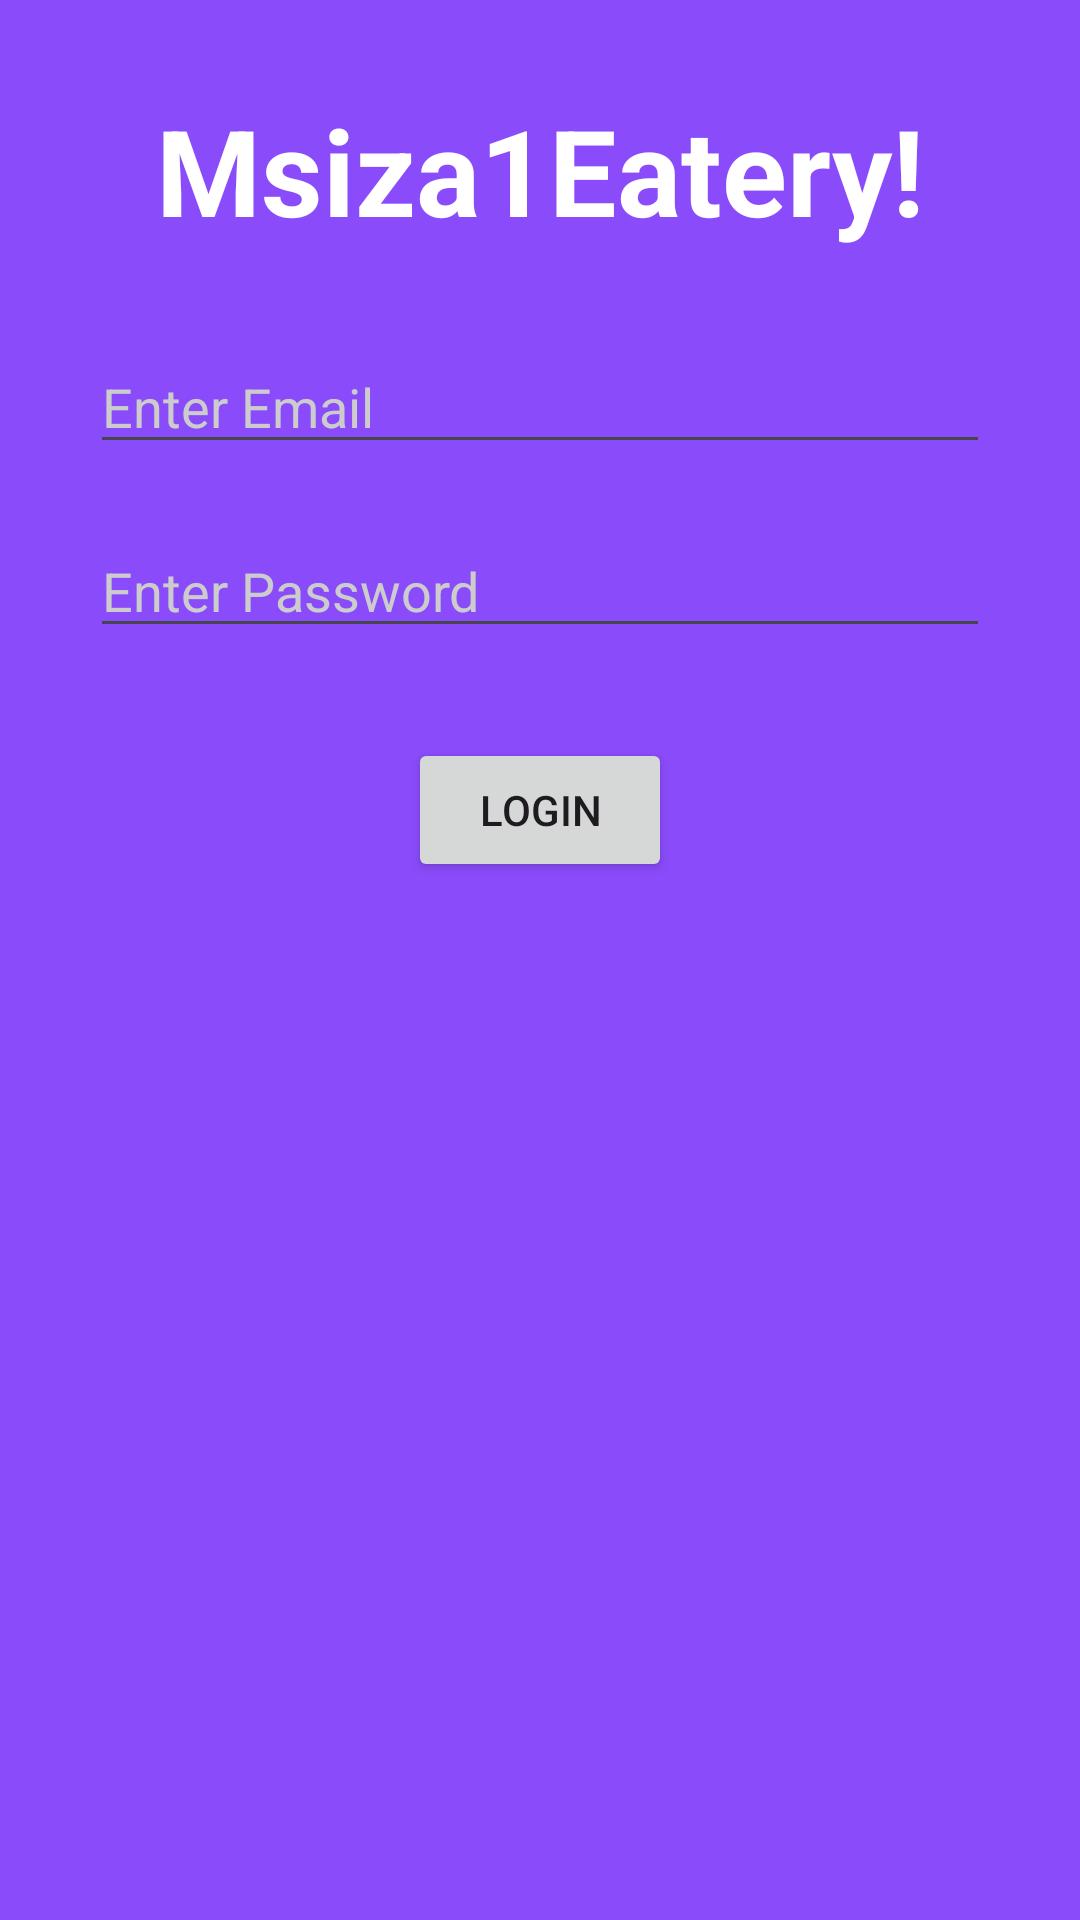

This screen was rendered from an Android layout file. Write that file and the resources it references.
<!-- AndroidManifest.xml: application theme Theme.Msiza1Eatery -->
<!-- res/layout/activity_main.xml -->
<?xml version="1.0" encoding="UTF-8"?>
<androidx.constraintlayout.widget.ConstraintLayout xmlns:android="http://schemas.android.com/apk/res/android"
    xmlns:app="http://schemas.android.com/apk/res-auto"
    xmlns:tools="http://schemas.android.com/tools"
    android:layout_width="match_parent"
    android:layout_height="match_parent"
    android:padding="30dp"
    android:background="#8A4BFA"
    android:layout_marginTop="30dp"
    tools:context="com.example.MainActivity">

    <TextView
        android:id="@+id/textView"
        android:layout_width="wrap_content"
        android:layout_height="wrap_content"
        android:gravity="center"
        android:text="Msiza1Eatery!"
        android:textColor="@color/white"
        android:textSize="40sp"
        android:textStyle="bold"
        app:layout_constraintEnd_toEndOf="parent"
        app:layout_constraintHorizontal_bias="0.5"
        app:layout_constraintStart_toStartOf="parent"
        app:layout_constraintTop_toTopOf="parent" />

    <EditText
        android:id="@+id/editTextTextEmailAddress2"
        android:layout_width="0dp"
        android:layout_height="wrap_content"
        android:layout_marginTop="30dp"
        android:hint="Enter Email"
        android:inputType="textEmailAddress"
        android:textColor="@color/white"
        android:textColorHint="#CCCCCC"
        app:layout_constraintEnd_toEndOf="parent"
        app:layout_constraintStart_toStartOf="parent"
        app:layout_constraintTop_toBottomOf="@id/textView" />



    <EditText
        android:id="@+id/editTextTextPassword2"
        android:layout_width="0dp"
        android:layout_height="wrap_content"
        android:layout_marginTop="20dp"
        android:hint="Enter Password"
        android:inputType="textPassword"
        android:textColor="@color/white"
        android:textColorHint="#CCCCCC"
        app:layout_constraintEnd_toEndOf="parent"
        app:layout_constraintStart_toStartOf="parent"
        app:layout_constraintTop_toBottomOf="@id/editTextTextEmailAddress2" />

    <Button
        android:id="@+id/button"
        android:layout_width="wrap_content"
        android:layout_height="wrap_content"
        android:layout_marginTop="30dp"
        android:text="LOGIN"
        app:layout_constraintEnd_toEndOf="parent"
        app:layout_constraintStart_toStartOf="parent"
        app:layout_constraintTop_toBottomOf="@id/editTextTextPassword2" />

     </androidx.constraintlayout.widget.ConstraintLayout>
<!-- resources referenced by this layout -->
<resources>
  <style name="Theme.Msiza1Eatery" parent="Base.Theme.Msiza1Eatery" />
  <style name="Base.Theme.Msiza1Eatery" parent="Theme.Material3.DayNight.NoActionBar">
          
          
      </style>
  <!-- not gathered from this repository: default colours our renderer supplied (Android Studio template values) -->
  <color name="white">#FFFFFFFF</color>
</resources>
